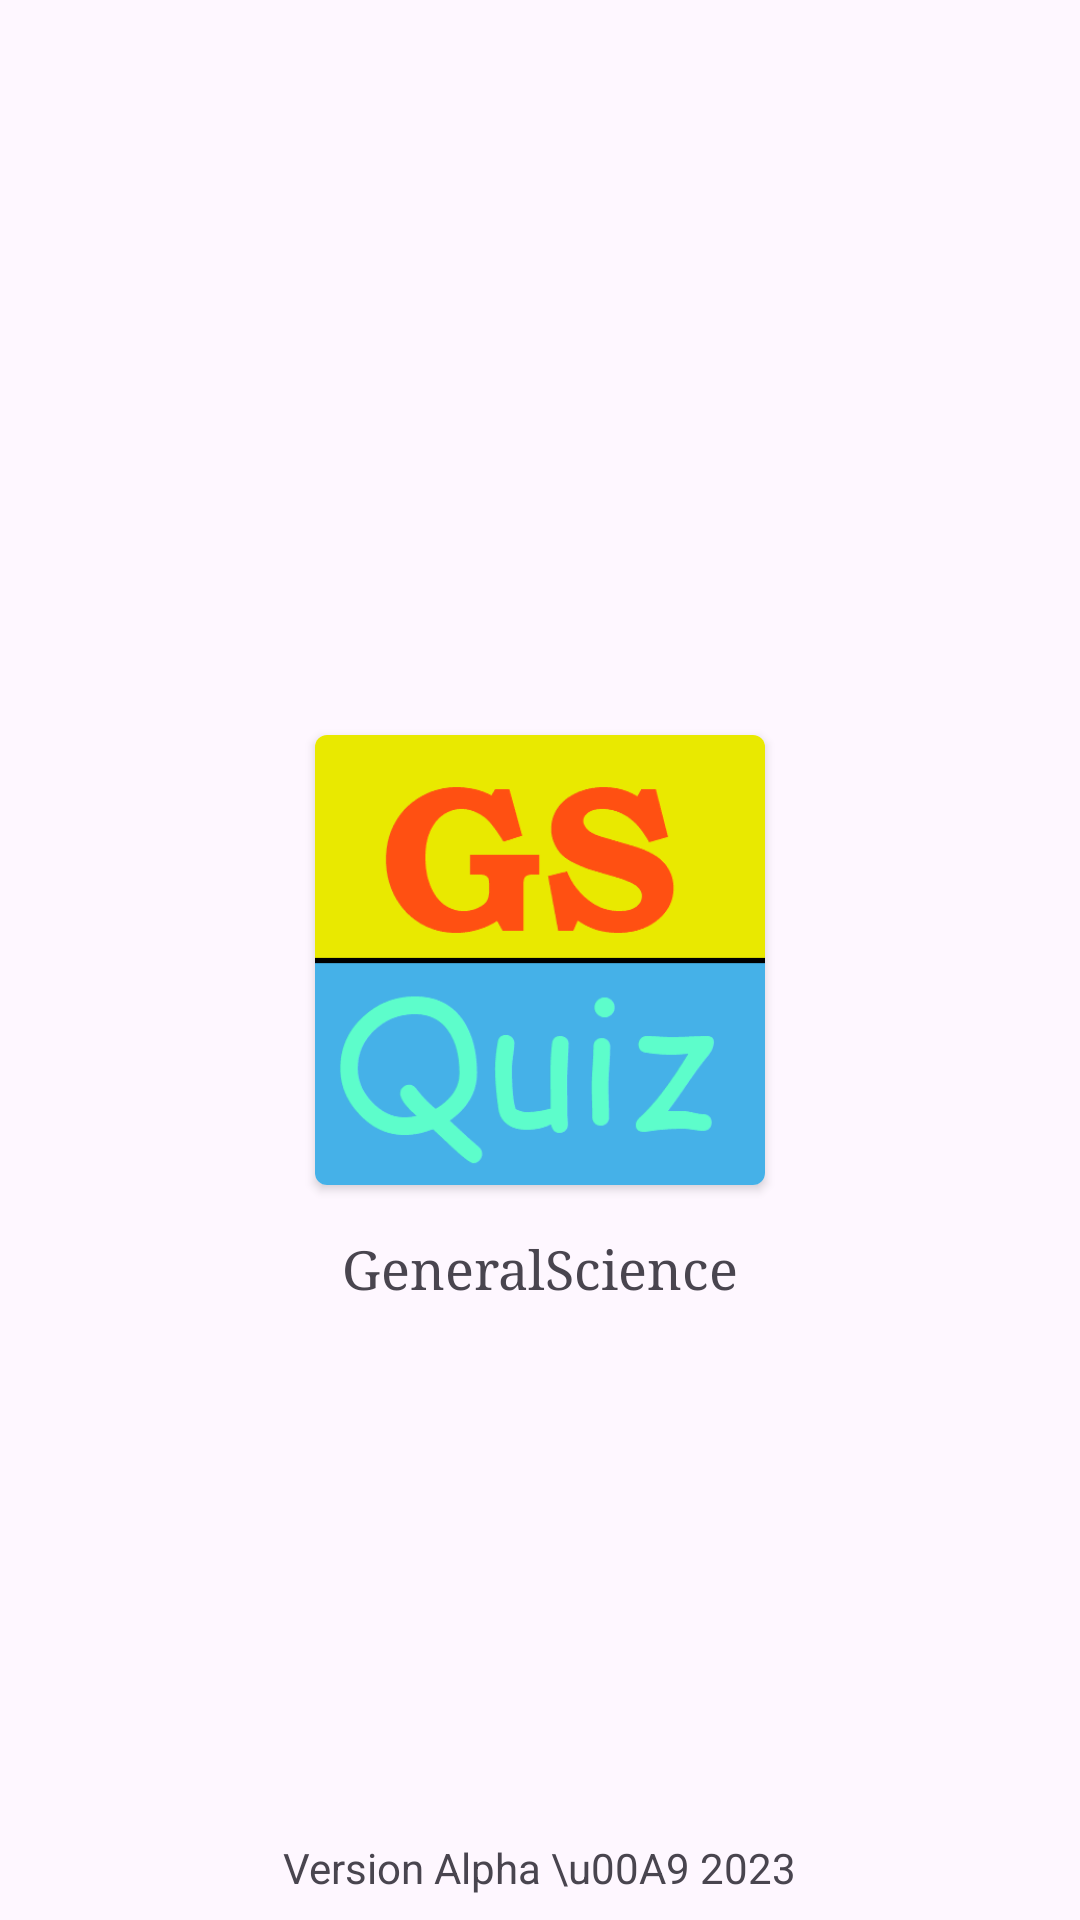

Produce the Android XML layout that renders to this screen, including the resource entries it uses.
<!-- AndroidManifest.xml: application theme Theme.GeneralScience -->
<!-- res/layout/activity_splash.xml -->
<?xml version="1.0" encoding="utf-8"?>
<androidx.constraintlayout.widget.ConstraintLayout xmlns:android="http://schemas.android.com/apk/res/android"
    xmlns:app="http://schemas.android.com/apk/res-auto"
    xmlns:tools="http://schemas.android.com/tools"
    android:layout_width="match_parent"
    android:layout_height="match_parent"
    tools:context=".Activity.SplashActivity">

    <androidx.cardview.widget.CardView
        android:id="@+id/cardView"
        android:layout_width="150dp"
        android:layout_height="150dp"
        android:elevation="1dp"
        app:cardCornerRadius="4sp"
        app:layout_constraintBottom_toBottomOf="parent"
        app:layout_constraintEnd_toEndOf="parent"
        app:layout_constraintStart_toStartOf="parent"
        app:layout_constraintTop_toTopOf="parent">

        <ImageView
            android:layout_width="match_parent"
            android:layout_height="match_parent"
            android:src="@mipmap/app_logo" />
    </androidx.cardview.widget.CardView>

    <TextView
        android:id="@+id/textView"
        android:layout_width="wrap_content"
        android:layout_height="wrap_content"
        android:layout_marginTop="16dp"
        android:fontFamily="serif"
        android:textSize="18sp"
        android:text="@string/app_name"
        app:layout_constraintEnd_toEndOf="@+id/cardView"
        app:layout_constraintStart_toStartOf="@+id/cardView"
        app:layout_constraintTop_toBottomOf="@+id/cardView" />

    <TextView
        android:id="@+id/textView2"
        android:layout_width="wrap_content"
        android:layout_height="wrap_content"
        android:layout_marginBottom="8dp"
        android:text="Version Alpha \u00A9 2023"
        app:layout_constraintBottom_toBottomOf="parent"
        app:layout_constraintEnd_toEndOf="parent"
        app:layout_constraintStart_toStartOf="parent" />

</androidx.constraintlayout.widget.ConstraintLayout>
<!-- resources referenced by this layout -->
<resources>
  <!-- mipmap app_logo: png bitmap (mipmap-hdpi, 9056 bytes) -->
  <string name="app_name">GeneralScience</string>
  <style name="Theme.GeneralScience" parent="Base.Theme.GeneralScience" />
  <style name="Base.Theme.GeneralScience" parent="Theme.Material3.DayNight.NoActionBar">
          
          
      </style>
</resources>
